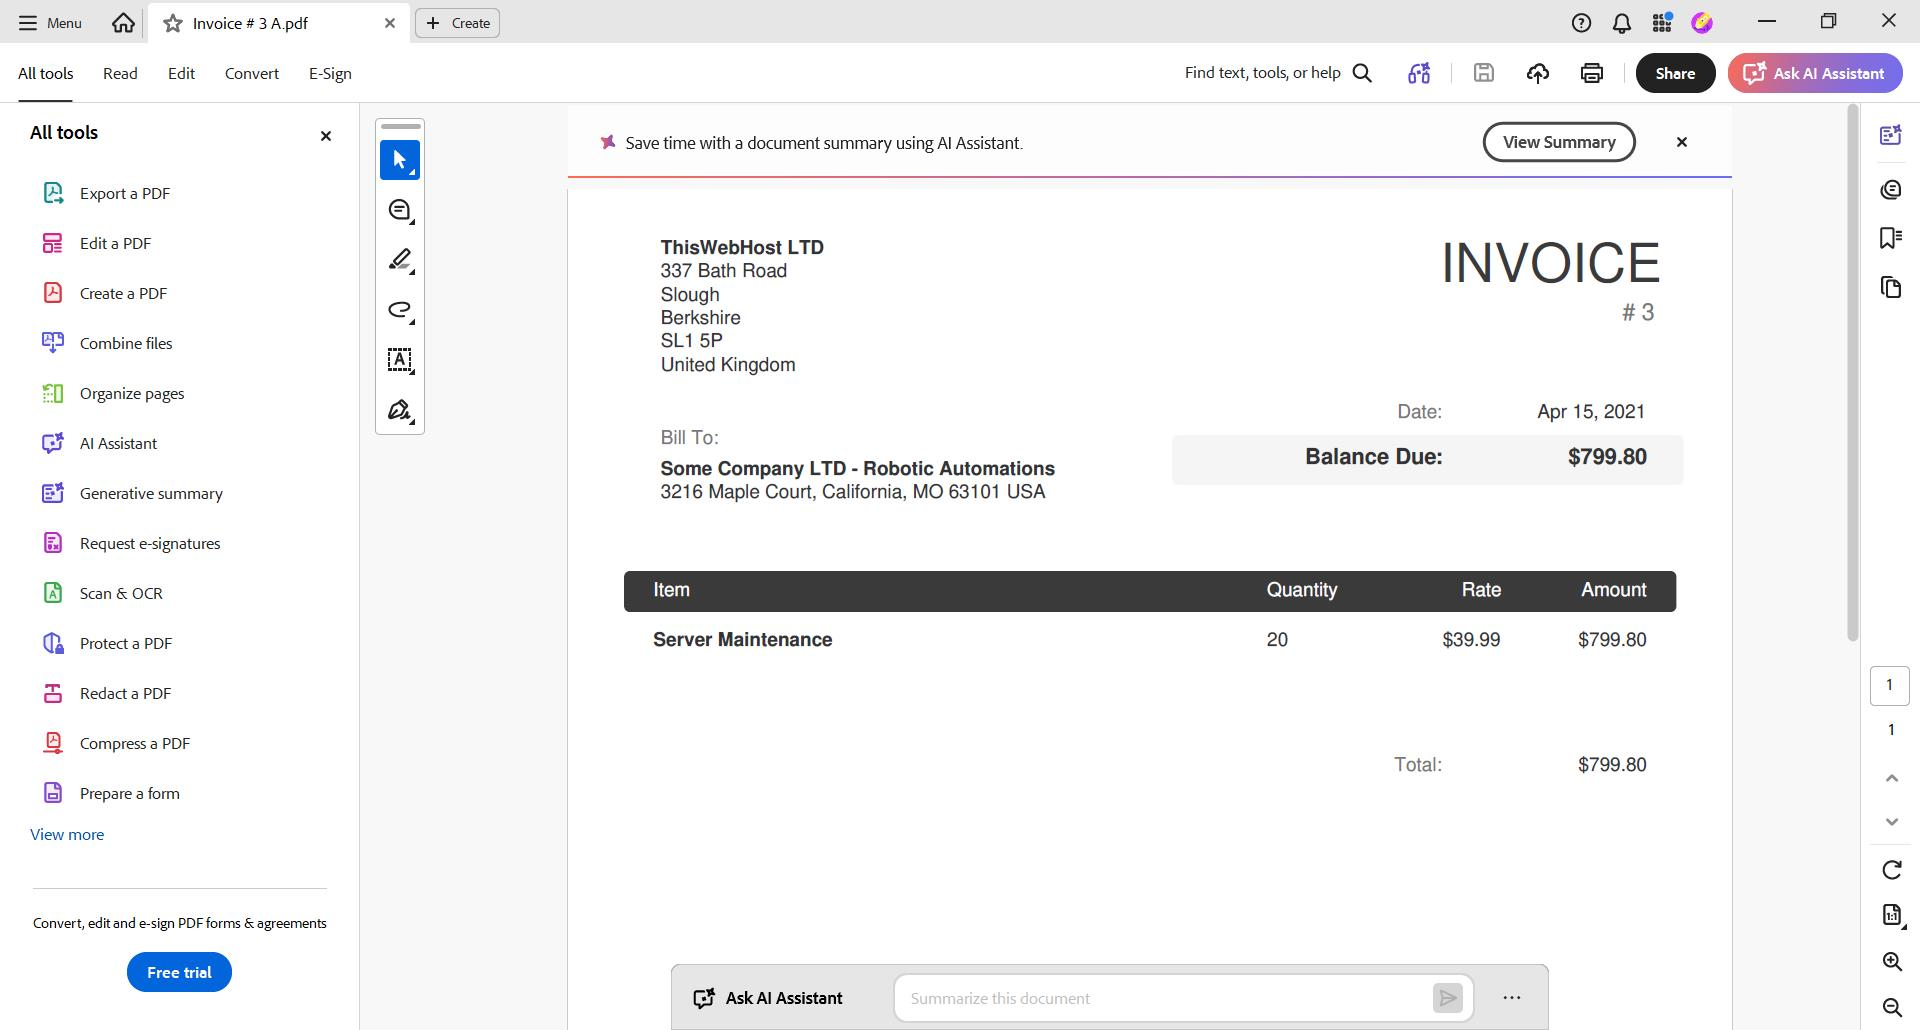
Workflow: Main

Step 1: Invoice # 3 A(I).pdf - Adobe Acrobat Reader ( on the element in window 'Invoice # 3*.pdf - Adobe Acrobat Reader (64-bit)' (acrobat.exe)
